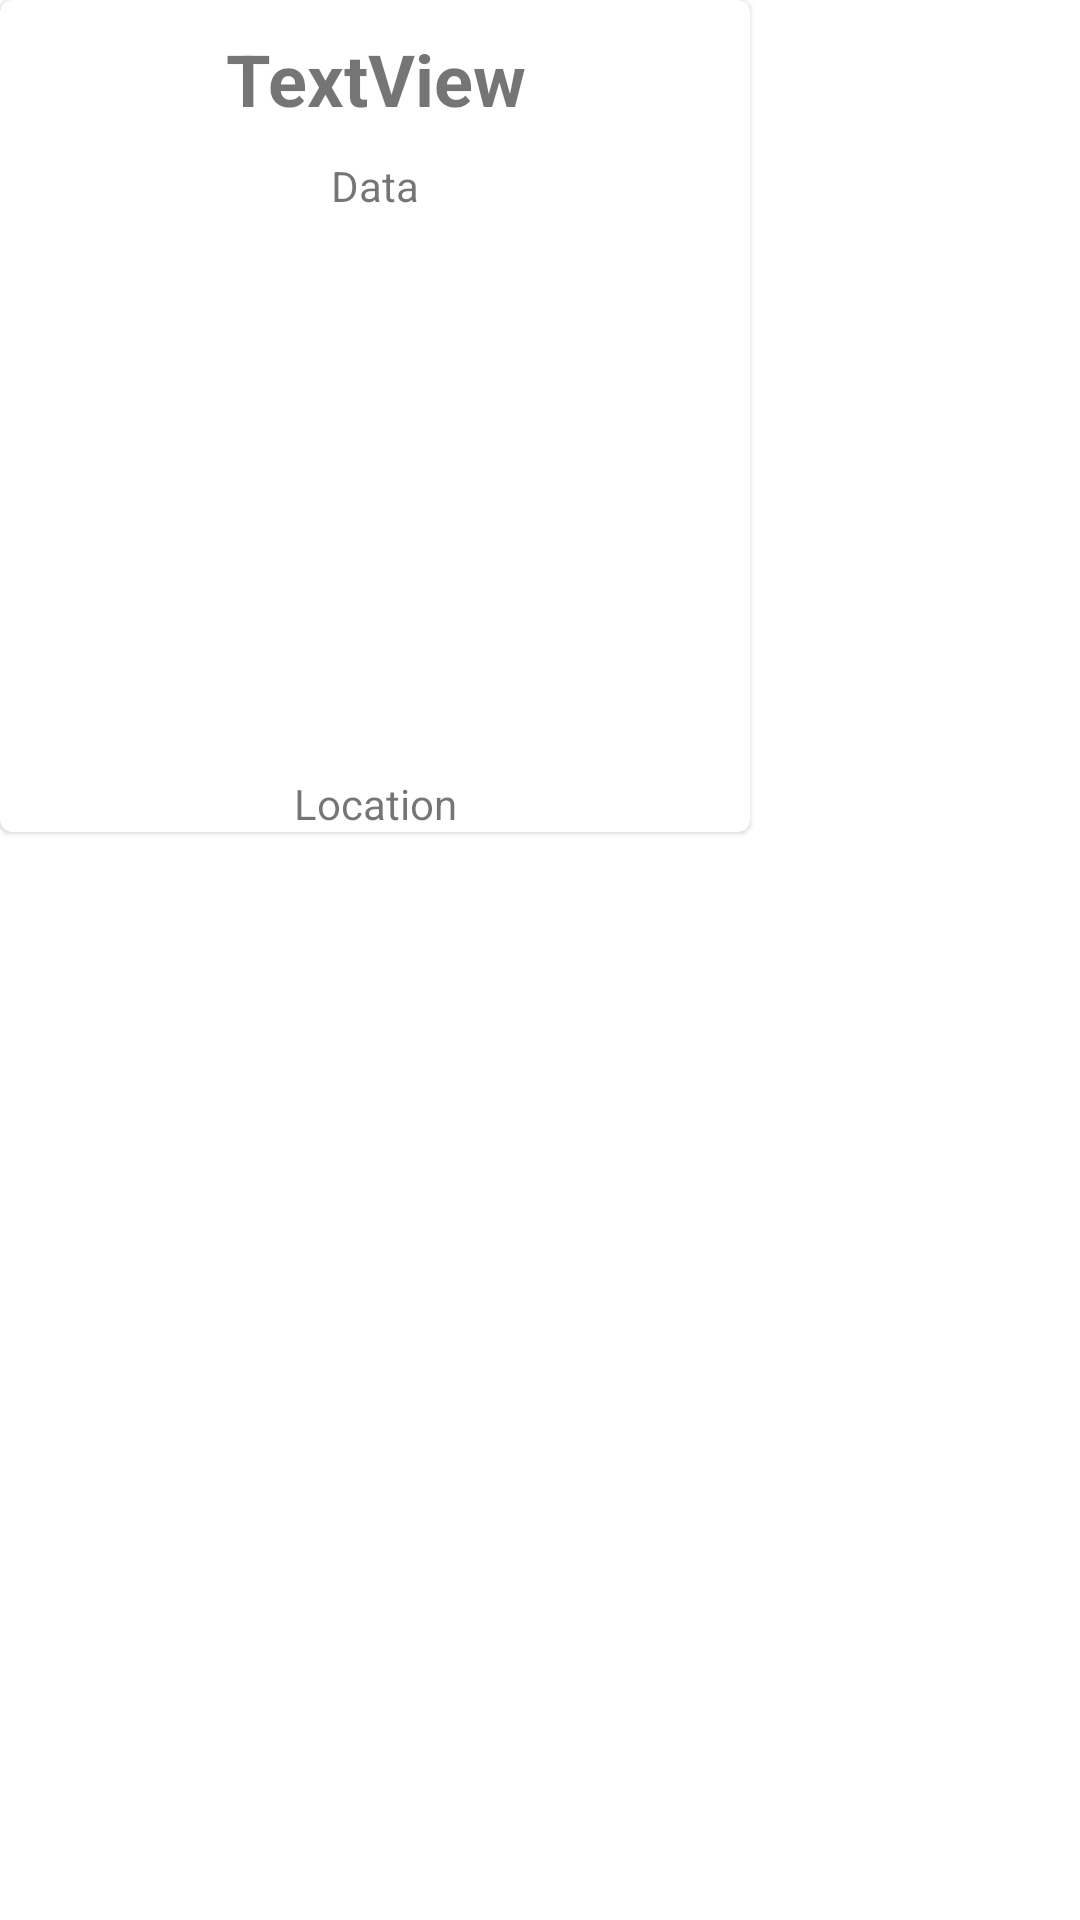

Layout XML and referenced resources for this Android screen:
<!-- AndroidManifest.xml: application theme Theme.LetsVolunteer -->
<!-- res/layout/map_window_info_layout.xml -->
<?xml version="1.0" encoding="utf-8"?>
<LinearLayout xmlns:android="http://schemas.android.com/apk/res/android"
    xmlns:tools="http://schemas.android.com/tools"
    android:layout_width="wrap_content"
    android:layout_margin="5dp"
    android:orientation="vertical"
    xmlns:app="http://schemas.android.com/apk/res-auto"
    android:layout_height="wrap_content">



   <com.google.android.material.card.MaterialCardView
       android:layout_width="wrap_content"
       android:orientation="vertical"
       android:scrollbarAlwaysDrawVerticalTrack="true"
       android:layout_margin="0dp"
       android:layout_height="wrap_content">

       <LinearLayout
           android:layout_width="wrap_content"
           android:orientation="vertical"
           android:layout_height="wrap_content">
           <TextView
               android:id="@+id/mapEventName"
               android:layout_width="match_parent"
               android:layout_height="wrap_content"
               android:textAlignment="center"
               android:textStyle="bold"
               android:textSize="24dp"
               android:padding="10dp"
               android:text="TextView"
               tools:text="Event Name" />

           <TextView
               android:layout_width="match_parent"
               android:id="@+id/mapEventDate"
               android:textAlignment="center"
               android:text="Data"
               android:layout_height="wrap_content"/>


           <ImageView
               android:id="@+id/mapEventImage"
               android:layout_width="250dp"
               android:layout_height="187dp"
               android:scaleType="fitXY"
               android:src="@drawable/background"
               />
           <TextView
               android:layout_width="match_parent"
               android:id="@+id/mapLocationAddress"
               android:text="Location"
               android:textAlignment="center"
               android:layout_height="wrap_content"/>


       </LinearLayout>

   </com.google.android.material.card.MaterialCardView>
</LinearLayout>
<!-- resources referenced by this layout -->
<resources>
  <style name="Theme.LetsVolunteer" parent="Theme.MaterialComponents.DayNight.DarkActionBar">
          
          <item name="colorPrimary">#0480FA</item>
          <item name="colorPrimaryVariant">@color/purple_700</item>
          <item name="colorOnPrimary">@color/white</item>
          
          <item name="colorSecondary">@color/teal_200</item>
          <item name="colorSecondaryVariant">@color/teal_700</item>
          <item name="colorOnSecondary">@color/black</item>
          
          <item name="android:statusBarColor" tools:targetApi="l">?attr/colorPrimaryVariant</item>
          
      </style>
  <color name="purple_700">#FF3700B3</color>
  <color name="white">#FFFFFFFF</color>
  <color name="teal_200">#FF03DAC5</color>
  <color name="teal_700">#FF018786</color>
  <color name="black">#FF000000</color>
</resources>
